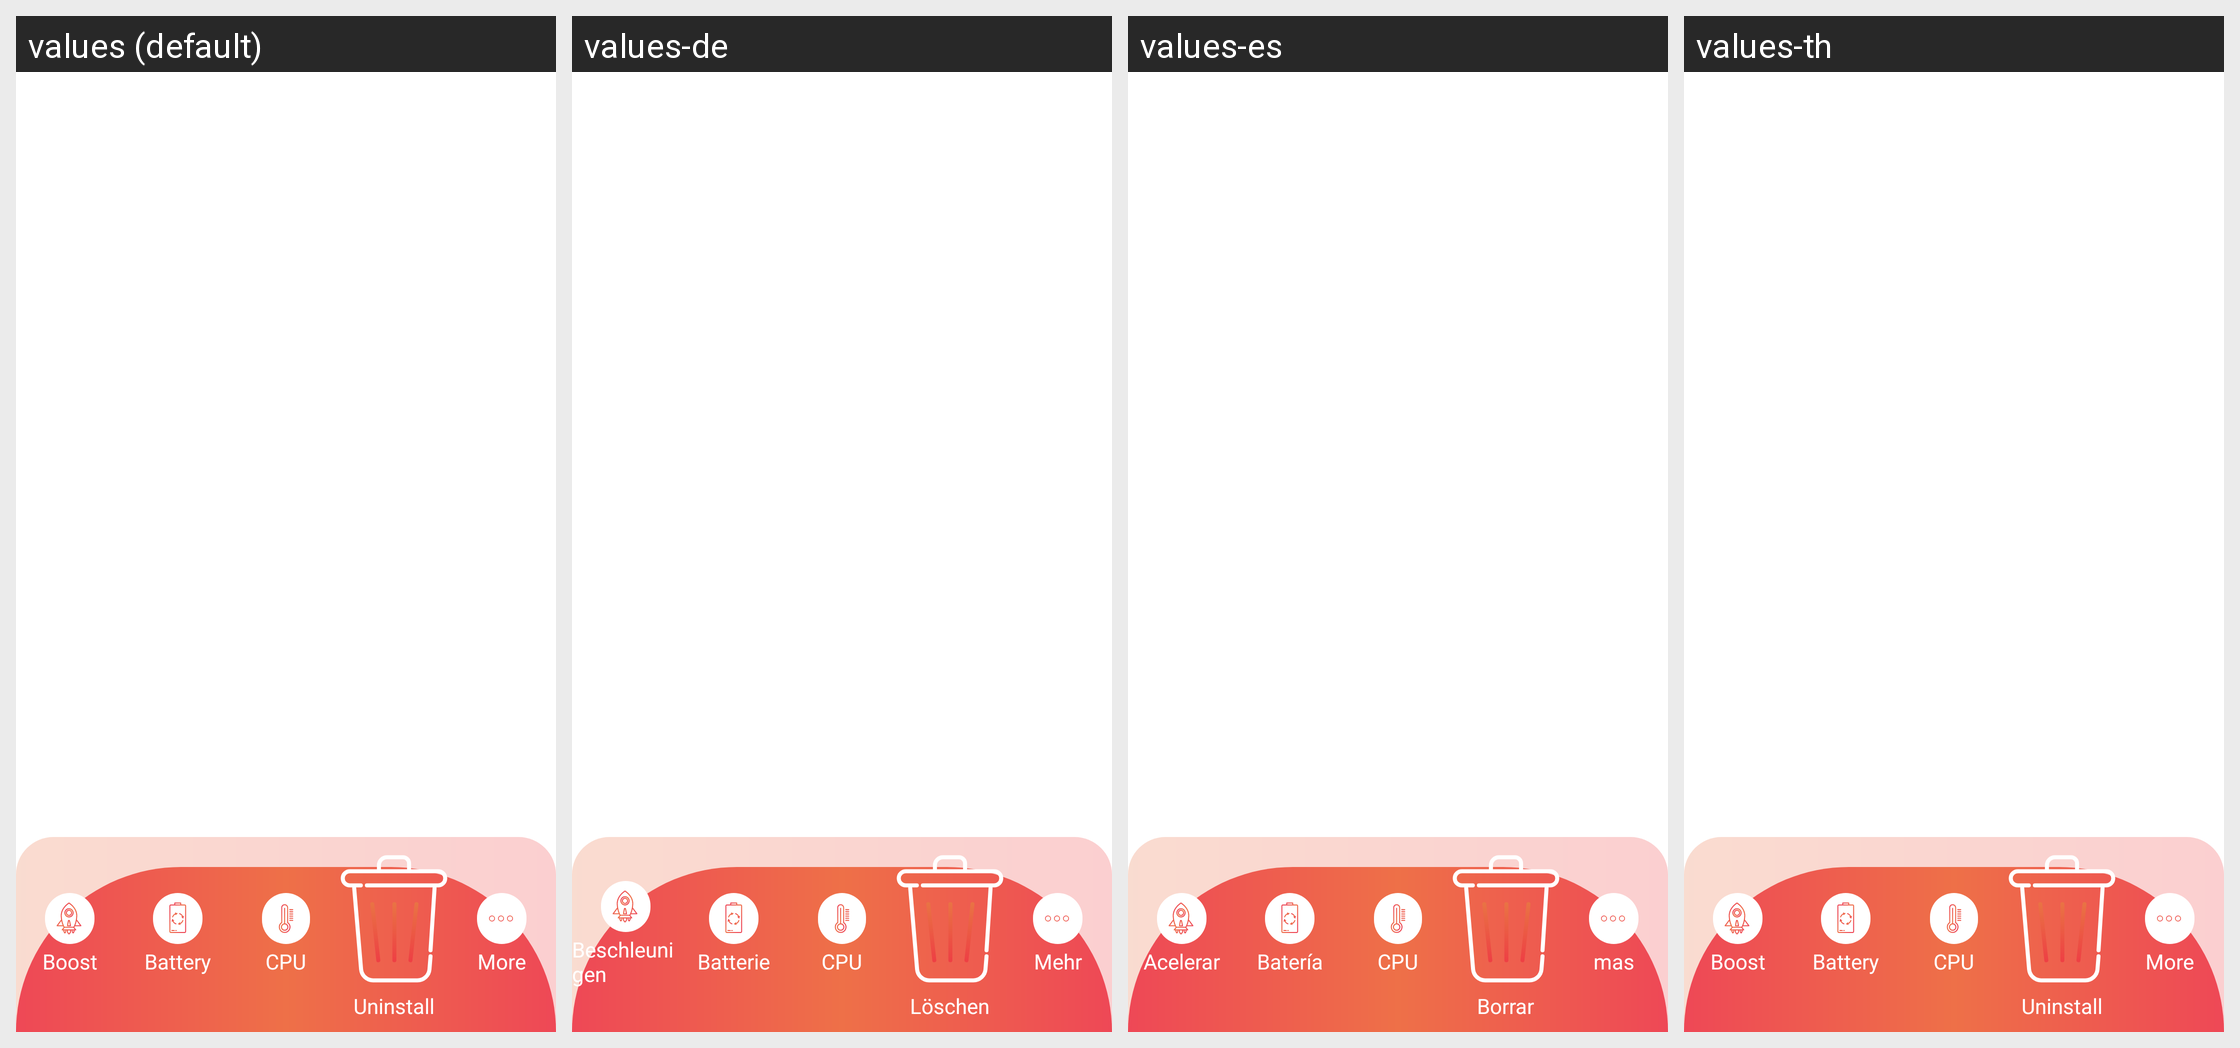

The same Android screen rendered under several of its app's locales, left to right. List the strings drawn on it with the default value and each locale's translation.
Android screen res/layout/custom_expandable_layout.xml rendered under 4 locales, left to right: values (default), values-de, values-es, values-th. Device: Nexus 5 (rendered at 1080×1920; each locale shown at half size, 540×960, under a caption strip naming it); theme Theme.SuperCleanerPhoneMaster.
Other locales in the repository, not shown: values-ar, values-fa, values-fr, values-it, values-iw, values-pt, values-ru, values-tr, values-vi.
Strings drawn on this screen, with the default value and each locale's value (text and hints the layout hard-codes, and strings that could not be matched under every locale, appear in the picture but are not listed):

boost_notification
  values: Boost
  values-de: Beschleunigen
  values-es: Acelerar
  values-th: Boost  [not translated; the default value is used]

energy_saving_notify
  values: Battery
  values-de: Batterie
  values-es: Batería
  values-th: Battery  [not translated; the default value is used]

cpu
  values: CPU
  values-de: CPU
  values-es: CPU
  values-th: CPU  [not translated; the default value is used]

delete
  values: Uninstall
  values-de: Löschen
  values-es: Borrar
  values-th: Uninstall  [not translated; the default value is used]

others
  values: More
  values-de: Mehr
  values-es: mas
  values-th: More  [not translated; the default value is used]
